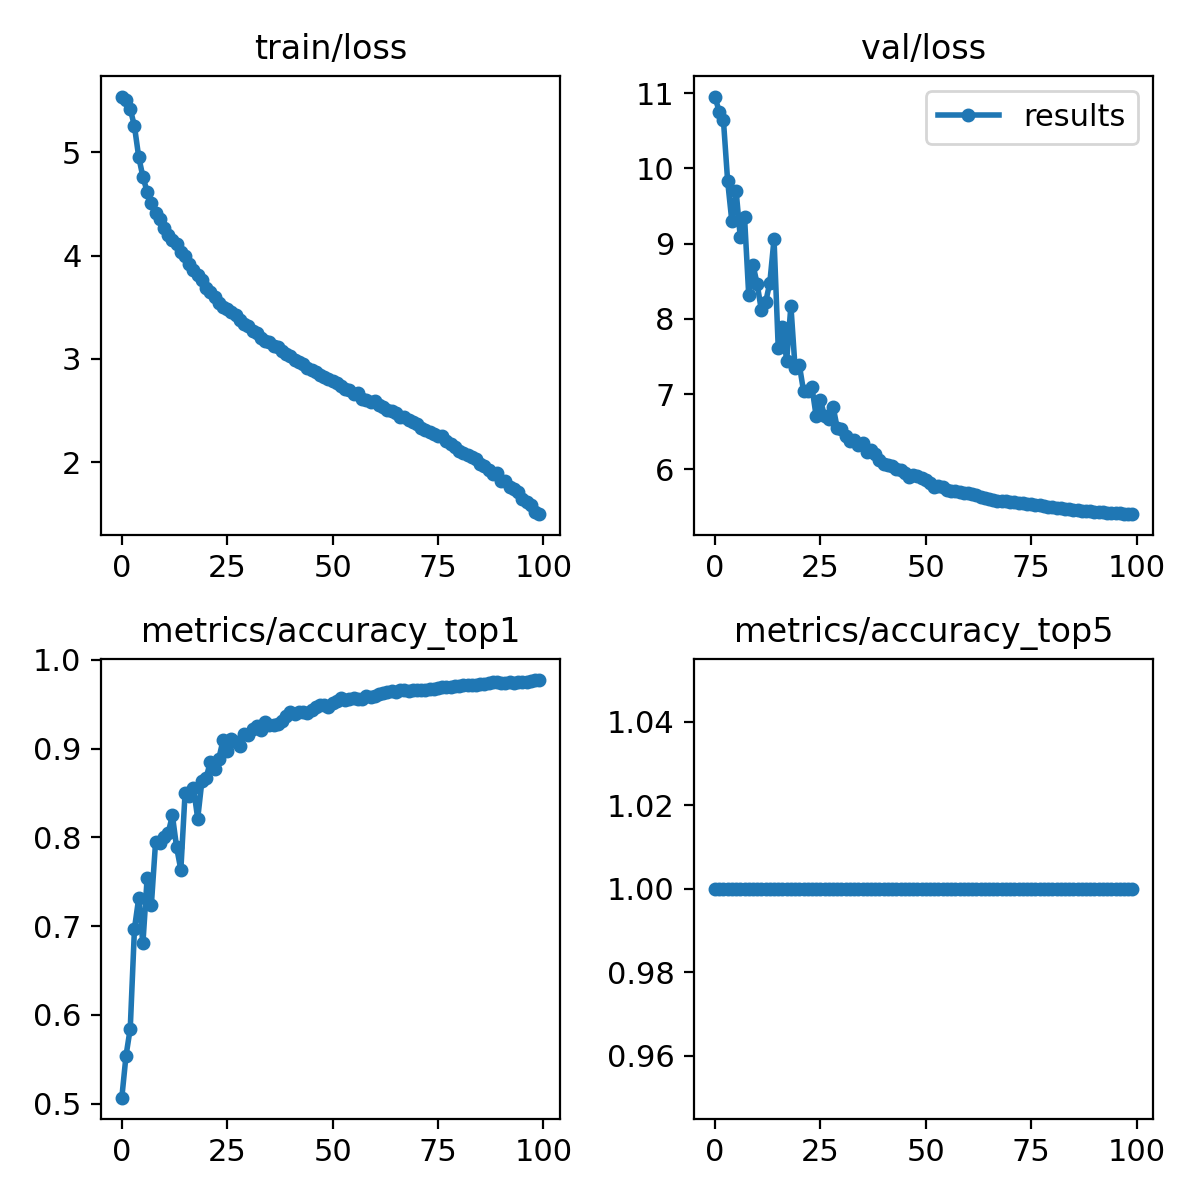

Values plotted in this chart, from the file beside it:
epoch, train/loss, metrics/accuracy_top1, metrics/accuracy_top5, val/loss, lr/pg0, lr/pg1, lr/pg2
0, 5.542, 0.5067, 1, 10.96, 0.07016, 0.003316, 0.003316
1, 5.505, 0.5541, 1, 10.75, 0.04009, 0.006583, 0.006583
2, 5.422, 0.5846, 1, 10.64, 0.009961, 0.009785, 0.009785
3, 5.253, 0.6972, 1, 9.831, 0.009703, 0.009703, 0.009703
4, 4.958, 0.7312, 1, 9.295, 0.009703, 0.009703, 0.009703
5, 4.764, 0.6804, 1, 9.706, 0.009604, 0.009604, 0.009604
6, 4.62, 0.7536, 1, 9.084, 0.009505, 0.009505, 0.009505
7, 4.506, 0.7233, 1, 9.358, 0.009406, 0.009406, 0.009406
8, 4.417, 0.7942, 1, 8.314, 0.009307, 0.009307, 0.009307
9, 4.351, 0.7938, 1, 8.72, 0.009208, 0.009208, 0.009208
10, 4.271, 0.8007, 1, 8.464, 0.009109, 0.009109, 0.009109
11, 4.202, 0.805, 1, 8.114, 0.00901, 0.00901, 0.00901
12, 4.154, 0.8247, 1, 8.22, 0.008911, 0.008911, 0.008911
13, 4.115, 0.7887, 1, 8.48, 0.008812, 0.008812, 0.008812
14, 4.038, 0.7635, 1, 9.061, 0.008713, 0.008713, 0.008713
15, 3.999, 0.8495, 1, 7.609, 0.008614, 0.008614, 0.008614
16, 3.922, 0.8463, 1, 7.894, 0.008515, 0.008515, 0.008515
17, 3.863, 0.8556, 1, 7.446, 0.008416, 0.008416, 0.008416
18, 3.813, 0.8211, 1, 8.174, 0.008317, 0.008317, 0.008317
19, 3.767, 0.8636, 1, 7.341, 0.008218, 0.008218, 0.008218
20, 3.687, 0.867, 1, 7.388, 0.008119, 0.008119, 0.008119
21, 3.646, 0.8851, 1, 7.042, 0.00802, 0.00802, 0.00802
22, 3.601, 0.8768, 1, 7.04, 0.007921, 0.007921, 0.007921
23, 3.539, 0.8884, 1, 7.091, 0.007822, 0.007822, 0.007822
24, 3.502, 0.9093, 1, 6.705, 0.007723, 0.007723, 0.007723
25, 3.481, 0.8971, 1, 6.924, 0.007624, 0.007624, 0.007624
26, 3.457, 0.9111, 1, 6.704, 0.007525, 0.007525, 0.007525
27, 3.425, 0.9071, 1, 6.666, 0.007426, 0.007426, 0.007426
28, 3.374, 0.9034, 1, 6.834, 0.007327, 0.007327, 0.007327
29, 3.335, 0.9164, 1, 6.549, 0.007228, 0.007228, 0.007228
30, 3.316, 0.9156, 1, 6.541, 0.007129, 0.007129, 0.007129
31, 3.267, 0.9225, 1, 6.441, 0.00703, 0.00703, 0.00703
32, 3.248, 0.9256, 1, 6.38, 0.006931, 0.006931, 0.006931
33, 3.206, 0.9205, 1, 6.388, 0.006832, 0.006832, 0.006832
34, 3.172, 0.93, 1, 6.325, 0.006733, 0.006733, 0.006733
35, 3.167, 0.9264, 1, 6.345, 0.006634, 0.006634, 0.006634
36, 3.123, 0.926, 1, 6.234, 0.006535, 0.006535, 0.006535
37, 3.113, 0.9278, 1, 6.26, 0.006436, 0.006436, 0.006436
38, 3.072, 0.9315, 1, 6.207, 0.006337, 0.006337, 0.006337
39, 3.049, 0.9366, 1, 6.119, 0.006238, 0.006238, 0.006238
40, 3.023, 0.941, 1, 6.078, 0.006139, 0.006139, 0.006139
41, 2.992, 0.939, 1, 6.062, 0.00604, 0.00604, 0.00604
42, 2.973, 0.9412, 1, 6.045, 0.005941, 0.005941, 0.005941
43, 2.953, 0.9416, 1, 6.002, 0.005842, 0.005842, 0.005842
44, 2.907, 0.9396, 1, 5.991, 0.005743, 0.005743, 0.005743
45, 2.894, 0.9435, 1, 5.946, 0.005644, 0.005644, 0.005644
46, 2.873, 0.9465, 1, 5.904, 0.005545, 0.005545, 0.005545
47, 2.846, 0.9488, 1, 5.928, 0.005446, 0.005446, 0.005446
48, 2.827, 0.9492, 1, 5.907, 0.005347, 0.005347, 0.005347
49, 2.8, 0.9467, 1, 5.891, 0.005248, 0.005248, 0.005248
50, 2.788, 0.9508, 1, 5.855, 0.005149, 0.005149, 0.005149
51, 2.767, 0.9536, 1, 5.818, 0.00505, 0.00505, 0.00505
52, 2.735, 0.9565, 1, 5.772, 0.004951, 0.004951, 0.004951
53, 2.708, 0.9551, 1, 5.774, 0.004852, 0.004852, 0.004852
54, 2.697, 0.9555, 1, 5.771, 0.004753, 0.004753, 0.004753
55, 2.66, 0.9571, 1, 5.731, 0.004654, 0.004654, 0.004654
56, 2.673, 0.9563, 1, 5.719, 0.004555, 0.004555, 0.004555
57, 2.611, 0.9555, 1, 5.716, 0.004456, 0.004456, 0.004456
58, 2.604, 0.9591, 1, 5.693, 0.004357, 0.004357, 0.004357
59, 2.584, 0.9583, 1, 5.685, 0.004258, 0.004258, 0.004258
... 40 more rows
